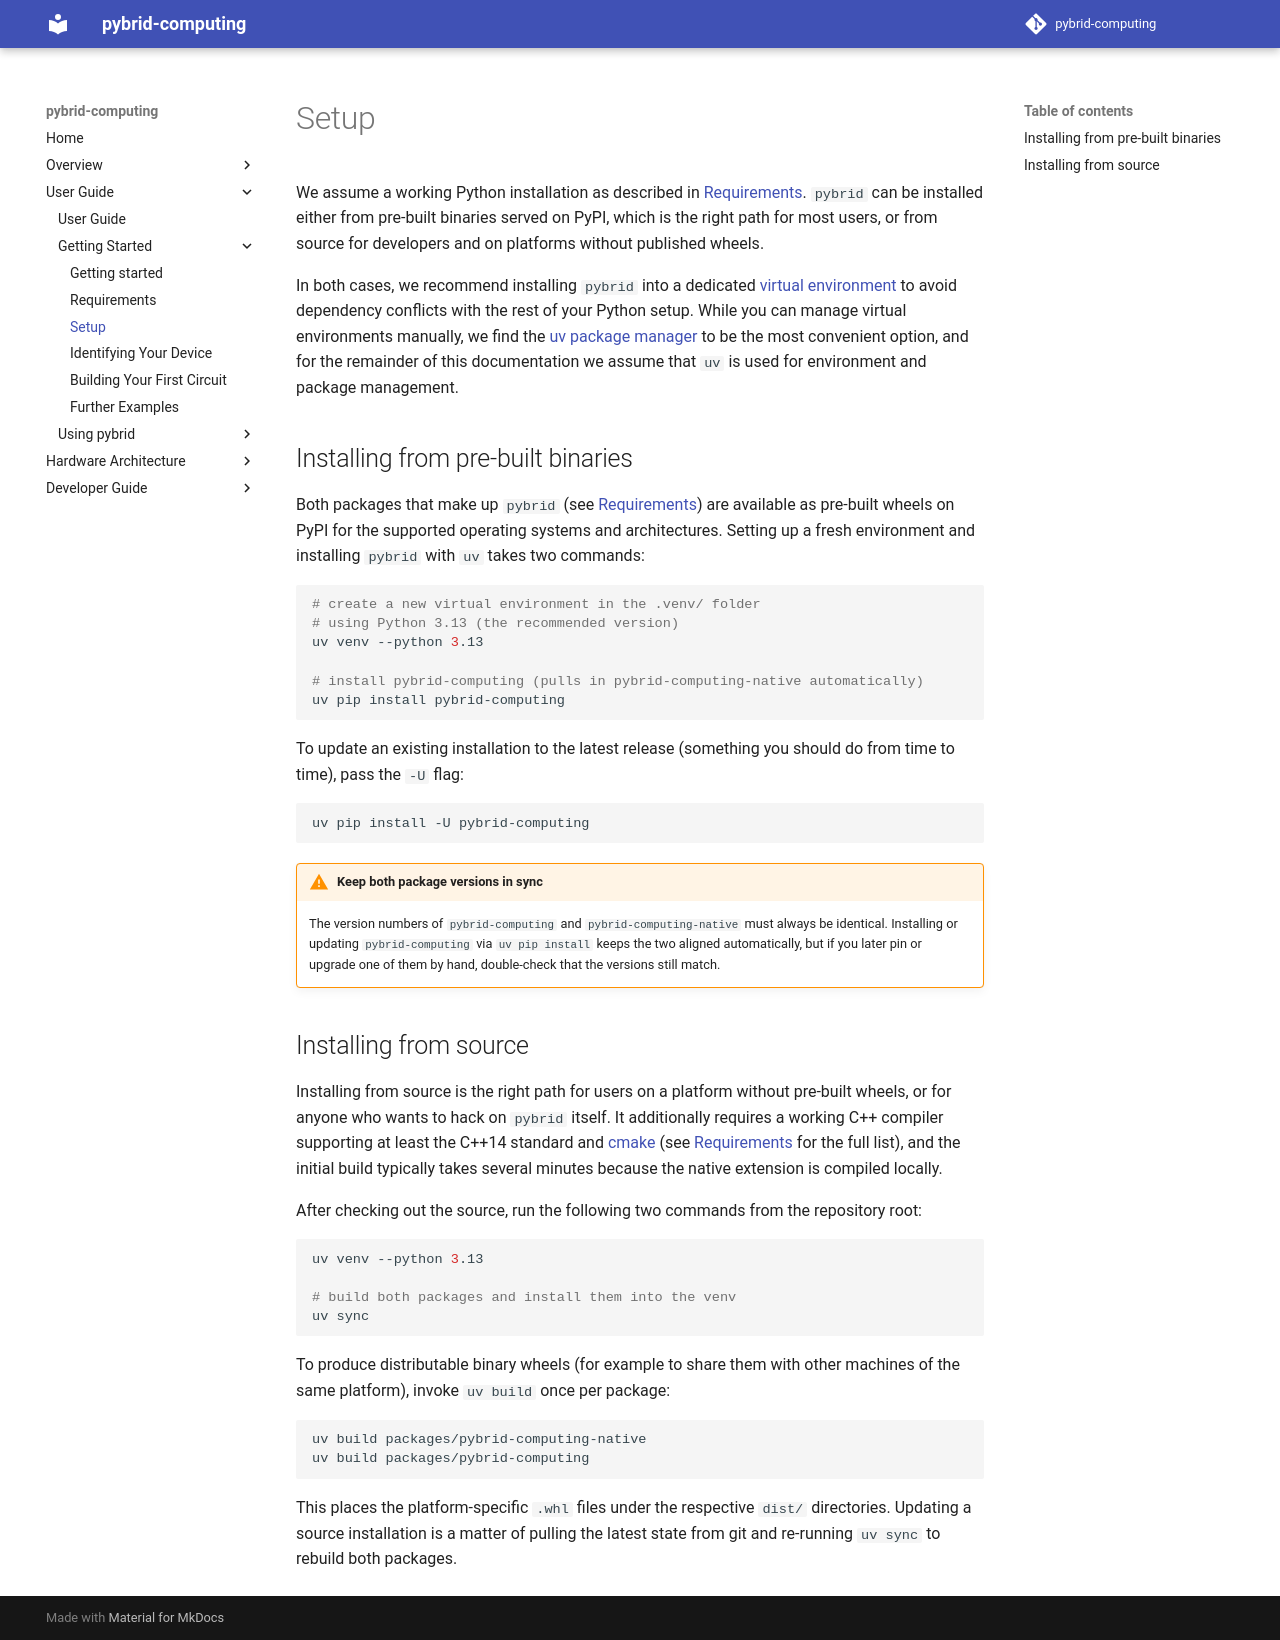

repository: anabrid/pybrid-computing · page: user-guide/getting-started/setup/index.html · generator: mkdocs

# Setup

We assume a working Python installation as described in
[Requirements](./requirements.md). `pybrid` can be installed either
from pre-built binaries served on PyPI, which is the right path for
most users, or from source for developers and on platforms without
published wheels.

In both cases, we recommend installing `pybrid` into a dedicated
[virtual environment](https://docs.python.org/3/library/venv.html) to
avoid dependency conflicts with the rest of your Python setup. While
you can manage virtual environments manually, we find the
[uv package manager](https://docs.astral.sh/uv/) to be the most
convenient option, and for the remainder of this documentation we
assume that `uv` is used for environment and package management.

## Installing from pre-built binaries

Both packages that make up `pybrid` (see [Requirements](./requirements.md))
are available as pre-built wheels on PyPI for the supported operating
systems and architectures. Setting up a fresh environment and
installing `pybrid` with `uv` takes two commands:

```bash
# create a new virtual environment in the .venv/ folder
# using Python 3.13 (the recommended version)
uv venv --python 3.13

# install pybrid-computing (pulls in pybrid-computing-native automatically)
uv pip install pybrid-computing
```

To update an existing installation to the latest release (something
you should do from time to time), pass the `-U` flag:

```bash
uv pip install -U pybrid-computing
```

!!! warning "Keep both package versions in sync"

    The version numbers of `pybrid-computing` and `pybrid-computing-native`
    must always be identical. Installing or updating `pybrid-computing`
    via `uv pip install` keeps the two aligned automatically, but if
    you later pin or upgrade one of them by hand, double-check that the
    versions still match.

## Installing from source

Installing from source is the right path for users on a platform
without pre-built wheels, or for anyone who wants to hack on `pybrid`
itself. It additionally requires a working C++ compiler supporting at
least the C++14 standard and [cmake](https://cmake.org/) (see
[Requirements](./requirements.md) for the full list), and the initial
build typically takes several minutes because the native extension is
compiled locally.

After checking out the source, run the following two commands from
the repository root:

```bash
uv venv --python 3.13

# build both packages and install them into the venv
uv sync
```

To produce distributable binary wheels (for example to share them
with other machines of the same platform), invoke `uv build` once per
package:

```bash
uv build packages/pybrid-computing-native
uv build packages/pybrid-computing
```

This places the platform-specific `.whl` files under the respective
`dist/` directories. Updating a source installation is a matter of
pulling the latest state from git and re-running `uv sync` to rebuild
both packages.
